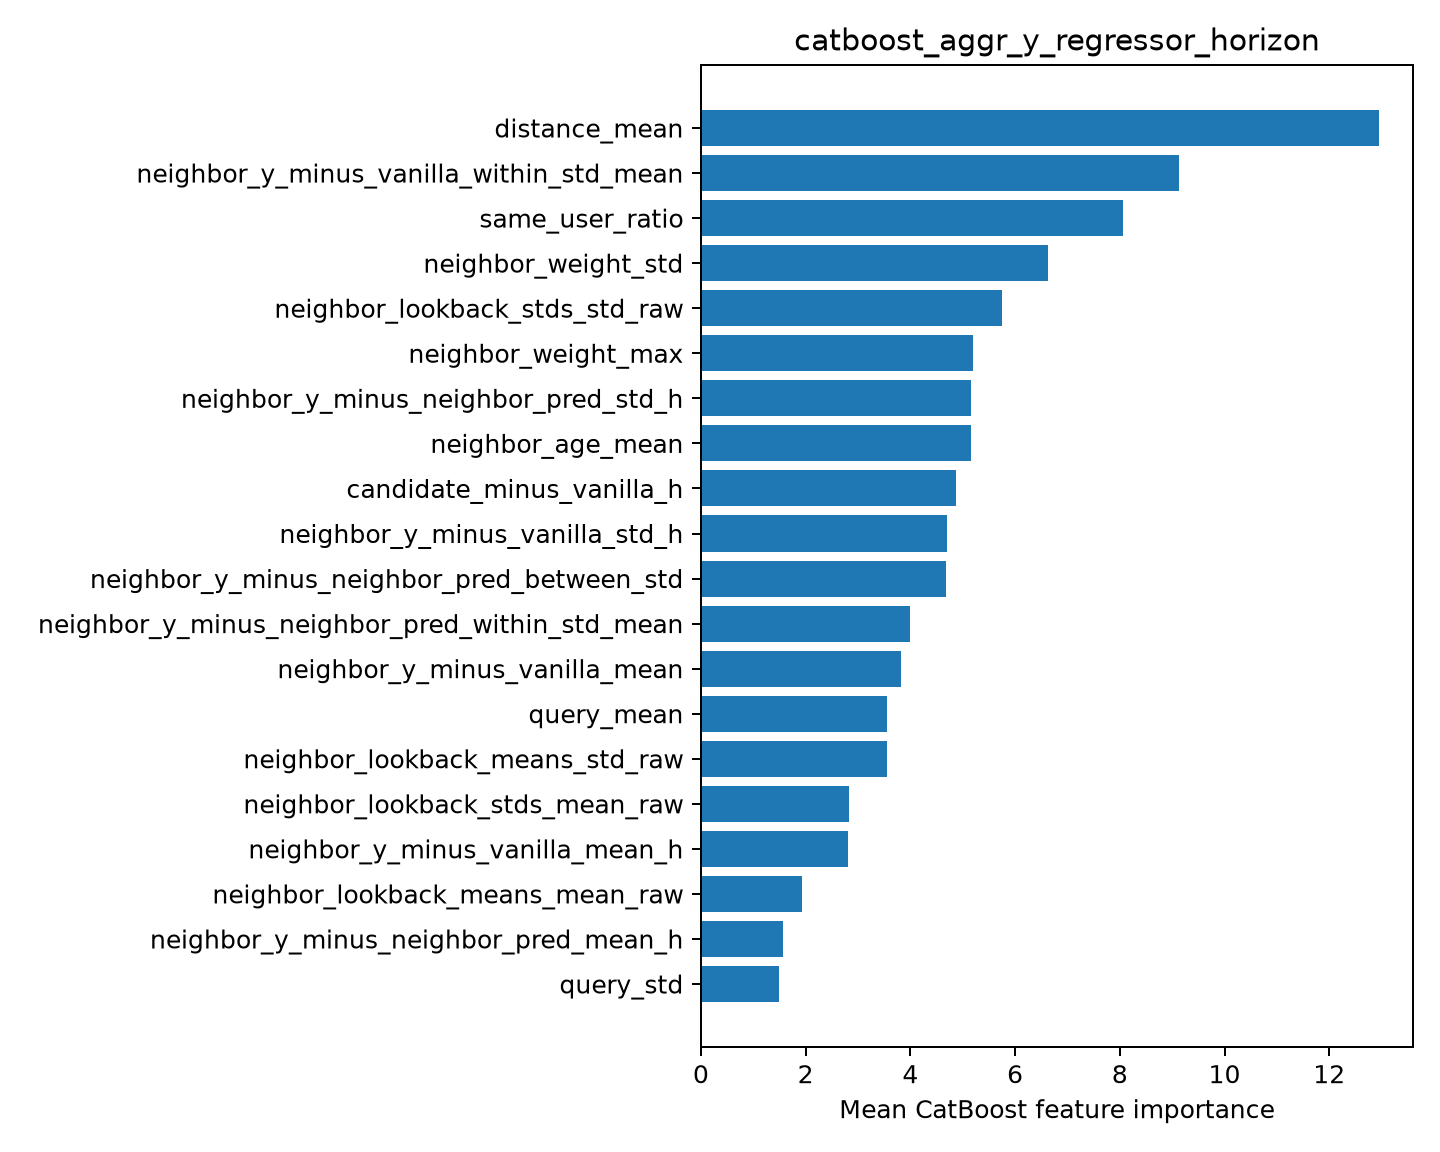

Data behind this chart, as committed beside it:
feature, importance
distance_mean, 12.95
neighbor_y_minus_vanilla_within_std_mean, 9.139
same_user_ratio, 8.06
neighbor_weight_std, 6.635
neighbor_lookback_stds_std_raw, 5.745
neighbor_weight_max, 5.187
neighbor_y_minus_neighbor_pred_std_h, 5.167
neighbor_age_mean, 5.16
candidate_minus_vanilla_h, 4.866
neighbor_y_minus_vanilla_std_h, 4.706
neighbor_y_minus_neighbor_pred_between_s…, 4.686
neighbor_y_minus_neighbor_pred_within_st…, 3.988
neighbor_y_minus_vanilla_mean, 3.826
query_mean, 3.558
neighbor_lookback_means_std_raw, 3.55
neighbor_lookback_stds_mean_raw, 2.82
neighbor_y_minus_vanilla_mean_h, 2.814
neighbor_lookback_means_mean_raw, 1.934
neighbor_y_minus_neighbor_pred_mean_h, 1.574
query_std, 1.493
